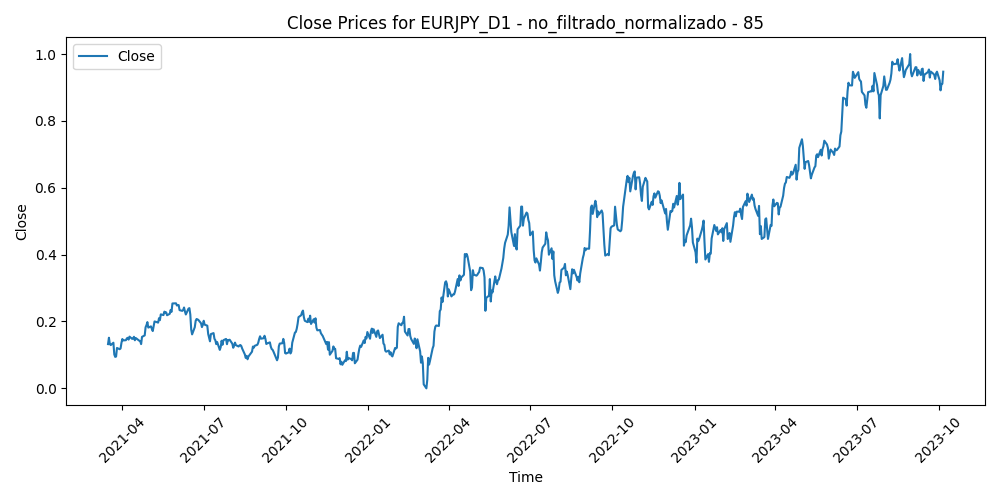

The data file committed next to this chart (first rows):
Time, Close, Volume, diferencia_media_85
2021-03-16, 0.1324, 0.3098, 0.4572
2021-03-17, 0.1514, 0.3102, 0.4203
2021-03-18, 0.1327, 0.4607, 0.4659
2021-03-19, 0.1294, 0.348, 0.4781
2021-03-22, 0.1365, 0.2454, 0.4675
2021-03-23, 0.1013, 0.3032, 0.5491
2021-03-24, 0.09414, 0.2831, 0.5684
2021-03-25, 0.09515, 0.3837, 0.5693
2021-03-26, 0.1208, 0.2871, 0.5166
2021-03-29, 0.1172, 0.3208, 0.5283
2021-03-30, 0.1192, 0.2491, 0.5273
2021-03-31, 0.1361, 0.3726, 0.4944
2021-04-01, 0.1475, 0.2965, 0.4724
2021-04-02, 0.1434, 0.07296, 0.4843
2021-04-05, 0.1441, 0.1655, 0.4858
2021-04-06, 0.1494, 0.3083, 0.4771
2021-04-07, 0.1513, 0.39, 0.4762
2021-04-08, 0.1458, 0.2942, 0.4913
2021-04-09, 0.1547, 0.2845, 0.4752
2021-04-12, 0.148, 0.2441, 0.4927
2021-04-13, 0.1488, 0.3535, 0.4942
2021-04-14, 0.1543, 0.2895, 0.4853
2021-04-15, 0.1438, 0.249, 0.5115
2021-04-16, 0.1505, 0.2324, 0.4998
2021-04-19, 0.1445, 0.2692, 0.5158
2021-04-20, 0.1424, 0.2228, 0.5231
2021-04-21, 0.1412, 0.1355, 0.5284
2021-04-22, 0.1323, 0.1915, 0.5508
2021-04-23, 0.154, 0.151, 0.5063
2021-04-26, 0.1584, 0.1437, 0.4999
2021-04-27, 0.1828, 0.1316, 0.4498
2021-04-28, 0.1891, 0.1774, 0.4395
2021-04-29, 0.1982, 0.1514, 0.4232
2021-04-30, 0.1817, 0.1787, 0.4635
2021-05-03, 0.1855, 0.1021, 0.4592
2021-05-04, 0.1776, 0.1762, 0.4802
2021-05-05, 0.1714, 0.1071, 0.4969
2021-05-06, 0.186, 0.1829, 0.4679
2021-05-07, 0.2002, 0.211, 0.4405
2021-05-10, 0.1977, 0.1825, 0.4499
2021-05-11, 0.1966, 0.2422, 0.4564
2021-05-12, 0.2099, 0.2871, 0.4316
2021-05-13, 0.2039, 0.2735, 0.4494
2021-05-14, 0.2214, 0.1708, 0.4165
2021-05-17, 0.2192, 0.1327, 0.4269
2021-05-18, 0.2295, 0.1478, 0.4095
2021-05-19, 0.2261, 0.2835, 0.4228
2021-05-20, 0.2275, 0.1856, 0.425
2021-05-21, 0.2187, 0.1765, 0.4492
2021-05-24, 0.223, 0.1171, 0.4449
2021-05-25, 0.2346, 0.1866, 0.4248
2021-05-26, 0.2288, 0.1855, 0.4426
2021-05-27, 0.2539, 0.2237, 0.3931
2021-05-28, 0.254, 0.1947, 0.3981
2021-05-31, 0.2544, 0.08053, 0.4028
2021-06-01, 0.2478, 0.1575, 0.4227
2021-06-02, 0.2493, 0.1496, 0.4248
2021-06-03, 0.249, 0.1741, 0.4312
2021-06-04, 0.234, 0.1613, 0.469
2021-06-07, 0.2318, 0.09581, 0.4785
... 608 more rows
